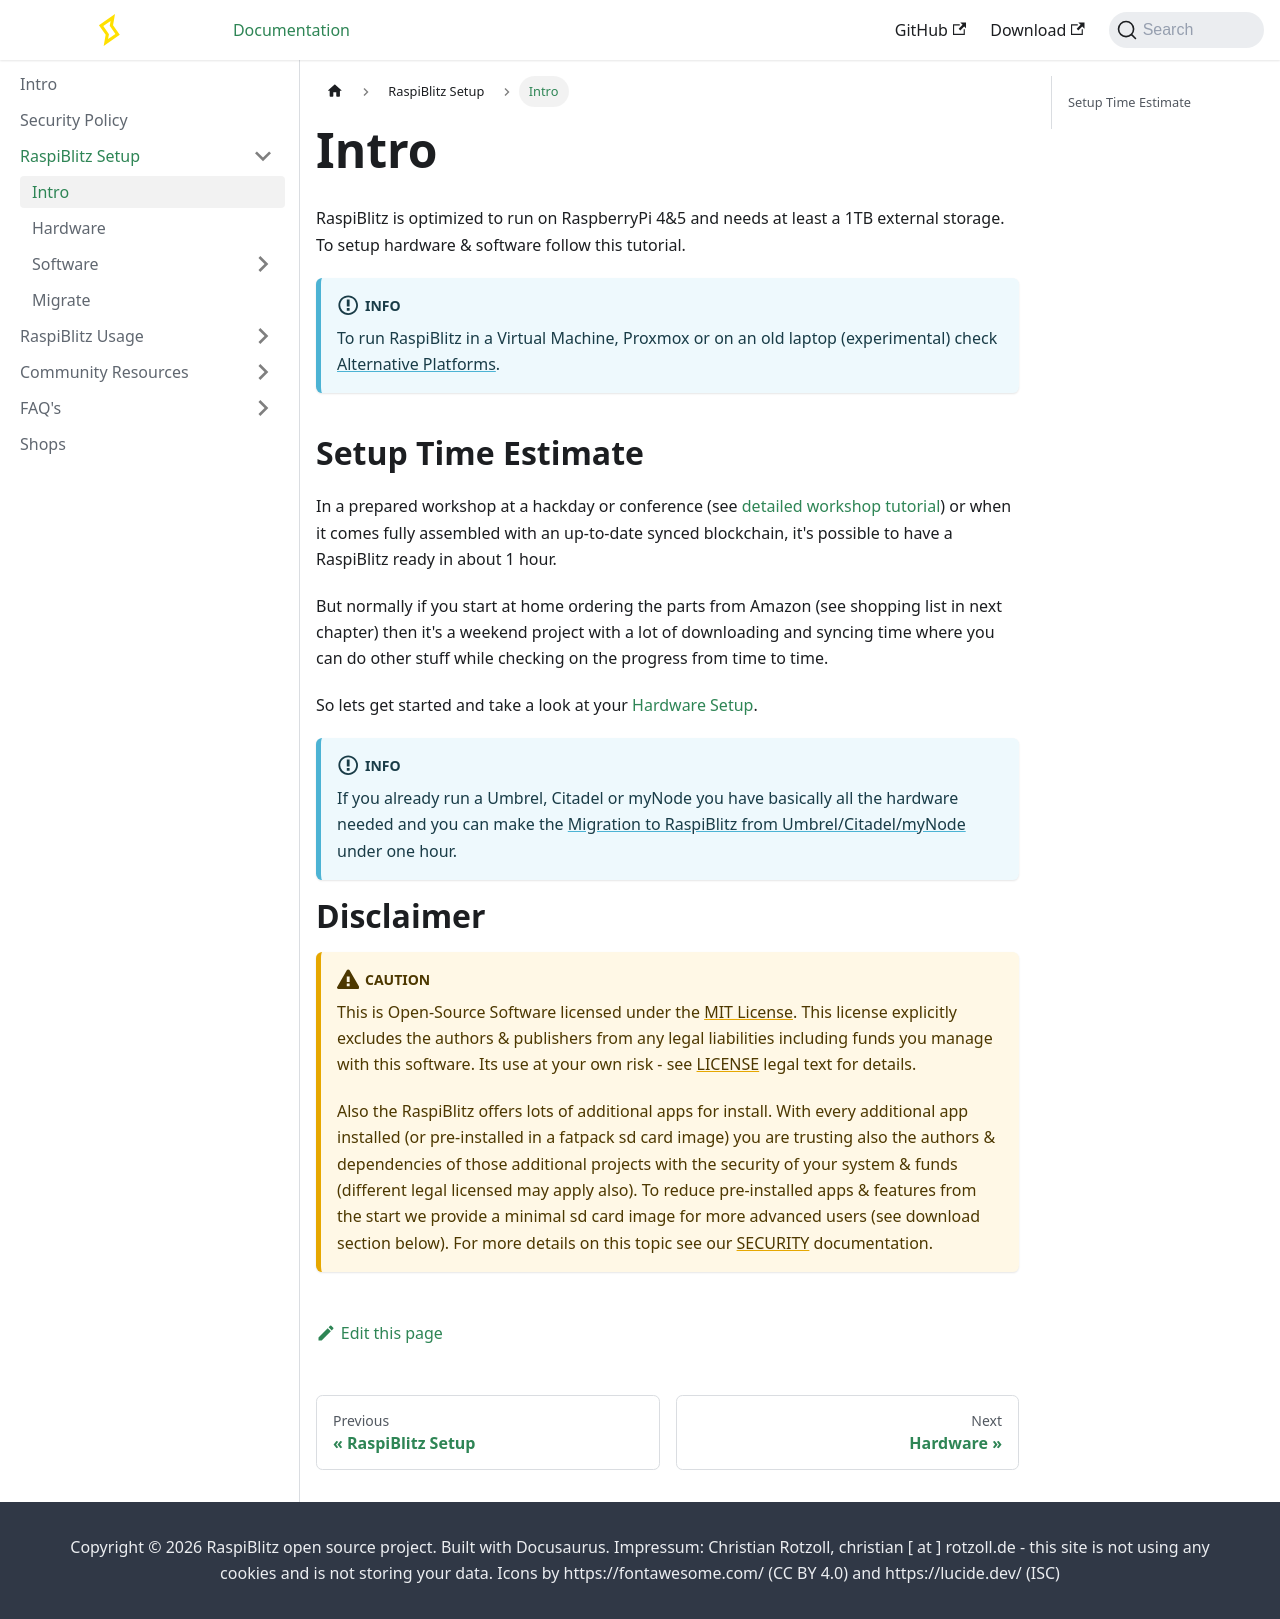

repository: raspiblitz/raspiblitz-docs · page: docs/setup/intro.html · generator: docusaurus

---
sidebar_position: 1
---

# Intro

RaspiBlitz is optimized to run on RaspberryPi 4&5 and needs at least a 1TB external storage. To setup hardware & software follow this tutorial.

:::info
To run RaspiBlitz in a Virtual Machine, Proxmox or on an old laptop (experimental) check [Alternative Platforms](https://github.com/raspiblitz/raspiblitz/blob/dev/alternative.platforms/README.md).
:::

## Setup Time Estimate

In a prepared workshop at a hackday or conference (see [detailed workshop tutorial](../community/workshops.md)) or when it comes fully assembled with an up-to-date synced blockchain, it's possible to have a RaspiBlitz ready in about 1 hour.

But normally if you start at home ordering the parts from Amazon (see shopping list in next chapter) then it's a weekend project with a lot of downloading and syncing time where you can do other stuff while checking on the progress from time to time.

So lets get started and take a look at your [Hardware Setup](get-hardware.md).

:::info
If you already run a Umbrel, Citadel or myNode you have basically all the hardware needed and you can make the [Migration to RaspiBlitz from Umbrel/Citadel/myNode](migrate.md) under one hour.
:::

# Disclaimer

:::caution
This is Open-Source Software licensed under the [MIT License](https://github.com/raspiblitz/raspiblitz/blob/dev/LICENSE). This license explicitly excludes the authors & publishers from any legal liabilities including funds you manage with this software. Its use at your own risk - see [LICENSE](https://github.com/raspiblitz/raspiblitz/blob/dev/LICENSE) legal text for details.

Also the RaspiBlitz offers lots of additional apps for install. With every additional app installed (or pre-installed in a fatpack sd card image) you are trusting also the authors & dependencies of those additional projects with the security of your system & funds (different legal licensed may apply also). To reduce pre-installed apps & features from the start we provide a minimal sd card image for more advanced users (see download section below). For more details on this topic see our [SECURITY](/docs/security) documentation.
:::
